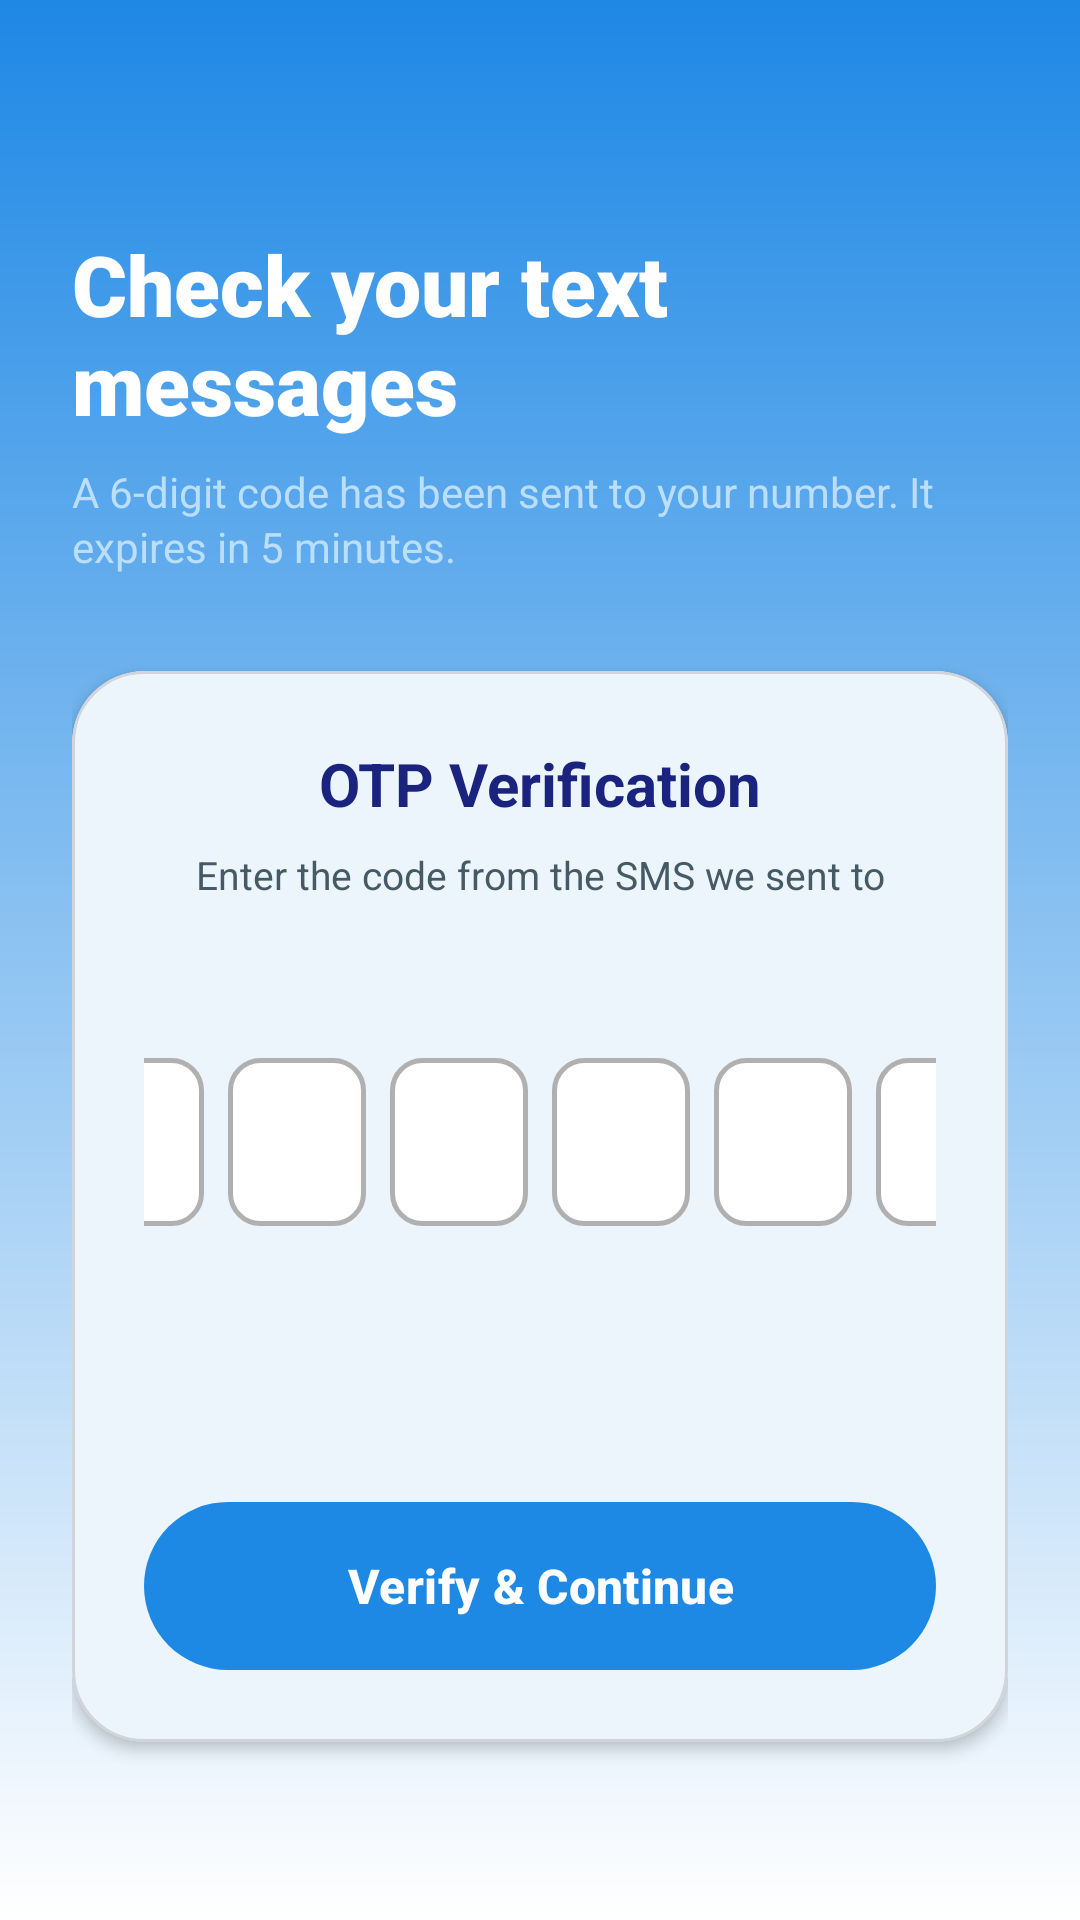

Write the Android layout XML for this screen, with the resource values it uses.
<!-- AndroidManifest.xml: application theme Theme.BahGo20 -->
<!-- res/layout/activity_otp.xml -->
<?xml version="1.0" encoding="utf-8"?>
<androidx.constraintlayout.widget.ConstraintLayout xmlns:android="http://schemas.android.com/apk/res/android"
    xmlns:app="http://schemas.android.com/apk/res-auto"
    xmlns:tools="http://schemas.android.com/tools"
    android:layout_width="match_parent"
    android:layout_height="match_parent"
    android:background="@drawable/bg_gradient">

    <ScrollView
        android:layout_width="match_parent"
        android:layout_height="match_parent"
        android:fillViewport="true">

        <androidx.constraintlayout.widget.ConstraintLayout
            android:layout_width="match_parent"
            android:layout_height="wrap_content"
            android:paddingStart="24dp"
            android:paddingEnd="24dp"
            android:paddingBottom="40dp">

            
            <ImageView
                android:id="@+id/ivBack"
                android:layout_width="40dp"
                android:layout_height="40dp"
                android:layout_marginTop="16dp"
                android:contentDescription="@string/back"
                android:padding="8dp"
                android:src="@drawable/ic_back"
                app:layout_constraintStart_toStartOf="parent"
                app:layout_constraintTop_toTopOf="parent"
                app:tint="@color/icon_on_gradient" />

            
            <TextView
                android:id="@+id/tvMainTitle"
                android:layout_width="0dp"
                android:layout_height="wrap_content"
                android:layout_marginTop="20dp"
                android:fontFamily="sans-serif-black"
                android:text="@string/otp_main_title"
                android:textColor="@color/text_on_gradient"
                android:textSize="28sp"
                android:textStyle="bold"
                app:layout_constraintEnd_toEndOf="parent"
                app:layout_constraintStart_toStartOf="parent"
                app:layout_constraintTop_toBottomOf="@id/ivBack" />

            
            <TextView
                android:id="@+id/tvMainSubtitle"
                android:layout_width="0dp"
                android:layout_height="wrap_content"
                android:layout_marginTop="8dp"
                android:text="@string/otp_a_6_digit_code"
                android:textColor="@color/text_on_gradient_secondary"
                android:textSize="14sp"
                android:lineSpacingExtra="2dp"
                app:layout_constraintEnd_toEndOf="parent"
                app:layout_constraintStart_toStartOf="parent"
                app:layout_constraintTop_toBottomOf="@id/tvMainTitle" />

            
            <com.google.android.material.card.MaterialCardView
                android:id="@+id/otpCard"
                android:layout_width="0dp"
                android:layout_height="wrap_content"
                android:layout_marginTop="32dp"
                app:cardBackgroundColor="@color/card_glass"
                app:cardCornerRadius="24dp"
                app:cardElevation="3dp"
                app:strokeColor="@color/card_stroke"
                app:strokeWidth="1dp"
                app:layout_constraintEnd_toEndOf="parent"
                app:layout_constraintStart_toStartOf="parent"
                app:layout_constraintTop_toBottomOf="@id/tvMainSubtitle">

                <androidx.constraintlayout.widget.ConstraintLayout
                    android:layout_width="match_parent"
                    android:layout_height="wrap_content"
                    android:padding="24dp">

                    
                    <TextView
                        android:id="@+id/tvCardTitle"
                        android:layout_width="wrap_content"
                        android:layout_height="wrap_content"
                        android:text="@string/otp_card_title"
                        android:textColor="@color/text_on_card"
                        android:textSize="20sp"
                        android:textStyle="bold"
                        app:layout_constraintEnd_toEndOf="parent"
                        app:layout_constraintStart_toStartOf="parent"
                        app:layout_constraintTop_toTopOf="parent" />

                    
                    <TextView
                        android:id="@+id/tvSubtitle"
                        android:layout_width="wrap_content"
                        android:layout_height="wrap_content"
                        android:layout_marginTop="8dp"
                        android:gravity="center"
                        android:text="@string/otp_card_subtitle"
                        android:textColor="@color/text_on_card_secondary"
                        android:textSize="13sp"
                        app:layout_constraintEnd_toEndOf="parent"
                        app:layout_constraintStart_toStartOf="parent"
                        app:layout_constraintTop_toBottomOf="@id/tvCardTitle" />

                    
                    <TextView
                        android:id="@+id/tvPhone"
                        android:layout_width="wrap_content"
                        android:layout_height="wrap_content"
                        android:layout_marginTop="4dp"
                        android:textColor="@color/icon_accent"
                        android:textSize="15sp"
                        android:textStyle="bold"
                        app:layout_constraintEnd_toEndOf="parent"
                        app:layout_constraintStart_toStartOf="parent"
                        app:layout_constraintTop_toBottomOf="@id/tvSubtitle"
                        tools:text="+63 912 345 6789" />

                    
                    <LinearLayout
                        android:id="@+id/layoutOtp"
                        android:layout_width="match_parent"
                        android:layout_height="wrap_content"
                        android:layout_marginTop="28dp"
                        android:gravity="center"
                        android:orientation="horizontal"
                        app:layout_constraintTop_toBottomOf="@id/tvPhone">

                        <EditText android:id="@+id/otp1" style="@style/OtpBox" android:importantForAutofill="no" android:textColor="@color/input_text" />
                        <EditText android:id="@+id/otp2" style="@style/OtpBox" android:importantForAutofill="no" android:textColor="@color/input_text" />
                        <EditText android:id="@+id/otp3" style="@style/OtpBox" android:importantForAutofill="no" android:textColor="@color/input_text" />
                        <EditText android:id="@+id/otp4" style="@style/OtpBox" android:importantForAutofill="no" android:textColor="@color/input_text" />
                        <EditText android:id="@+id/otp5" style="@style/OtpBox" android:importantForAutofill="no" android:textColor="@color/input_text" />
                        <EditText android:id="@+id/otp6" style="@style/OtpBox" android:importantForAutofill="no" android:textColor="@color/input_text" />
                    </LinearLayout>

                    
                    <TextView
                        android:id="@+id/tvError"
                        android:layout_width="wrap_content"
                        android:layout_height="wrap_content"
                        android:layout_marginTop="10dp"
                        android:textColor="@color/status_dangerous"
                        android:textSize="12sp"
                        android:visibility="invisible"
                        app:layout_constraintEnd_toEndOf="parent"
                        app:layout_constraintStart_toStartOf="parent"
                        app:layout_constraintTop_toBottomOf="@id/layoutOtp"
                        tools:text="Incorrect code." tools:visibility="visible" />

                    
                    <TextView
                        android:id="@+id/tvResend"
                        android:layout_width="wrap_content"
                        android:layout_height="wrap_content"
                        android:layout_marginTop="12dp"
                        android:padding="8dp"
                        android:textColor="@color/text_on_card_secondary"
                        android:textSize="13sp"
                        app:layout_constraintEnd_toEndOf="parent"
                        app:layout_constraintStart_toStartOf="parent"
                        app:layout_constraintTop_toBottomOf="@id/tvError"
                        tools:text="Can't receive OTP? RESEND" />

                    
                    <com.google.android.material.button.MaterialButton
                        android:id="@+id/btnVerify"
                        android:layout_width="match_parent"
                        android:layout_height="56dp"
                        android:layout_marginTop="20dp"
                        android:enabled="false"
                        android:insetTop="0dp"
                        android:insetBottom="0dp"
                        android:text="@string/otp_verify_btn"
                        android:textAllCaps="false"
                        android:textColor="@color/white"
                        android:textSize="16sp"
                        android:textStyle="bold"
                        app:backgroundTint="@color/button_primary"
                        app:cornerRadius="28dp"
                        app:layout_constraintTop_toBottomOf="@id/tvResend" />

                    
                    <ProgressBar
                        android:id="@+id/progress"
                        android:layout_width="24dp"
                        android:layout_height="24dp"
                        android:visibility="gone"
                        app:layout_constraintBottom_toBottomOf="@id/btnVerify"
                        app:layout_constraintEnd_toEndOf="@id/btnVerify"
                        app:layout_constraintStart_toStartOf="@id/btnVerify"
                        app:layout_constraintTop_toTopOf="@id/btnVerify" />

                </androidx.constraintlayout.widget.ConstraintLayout>
            </com.google.android.material.card.MaterialCardView>

        </androidx.constraintlayout.widget.ConstraintLayout>
    </ScrollView>

</androidx.constraintlayout.widget.ConstraintLayout>
<!-- resources referenced by this layout -->
<resources>
  <color name="button_primary">#1E88E5</color>
  <color name="card_glass">#FFFFFF</color>
  <color name="card_stroke">#D1D5DB</color>
  <color name="icon_accent">#1E88E5</color>
  <color name="icon_on_gradient">#FFFFFF</color>
  <color name="input_text">#1A237E</color>
  <color name="status_dangerous">#D32F2F</color>
  <color name="text_on_card">#1A237E</color>
  <color name="text_on_card_secondary">#455A64</color>
  <color name="text_on_gradient">#FFFFFF</color>
  <color name="text_on_gradient_secondary">#BBDEFB</color>
  <color name="white">#FFFFFF</color>
  <!-- drawable bg_gradient (drawable) -->
  <?xml version="1.0" encoding="utf-8"?>
  <shape xmlns:android="http://schemas.android.com/apk/res/android"
      android:shape="rectangle">
      <gradient
          android:angle="270"
          android:endColor="@color/gradient_bottom"
          android:startColor="@color/gradient_top"
          android:type="linear" />
  </shape>
  <string name="back">Back</string>
  <string name="otp_a_6_digit_code">A 6-digit code has been sent to your number. It expires in 5 minutes.</string>
  <string name="otp_card_subtitle">Enter the code from the SMS we sent to</string>
  <string name="otp_card_title">OTP Verification</string>
  <string name="otp_main_title">Check your text messages</string>
  <string name="otp_verify_btn">Verify &amp; Continue</string>
  <style name="OtpBox">
          <item name="android:layout_width">46dp</item>
          <item name="android:layout_height">56dp</item>
          <item name="android:layout_marginStart">4dp</item>
          <item name="android:layout_marginEnd">4dp</item>
          <item name="android:background">@drawable/bg_otp_box</item>
          <item name="android:gravity">center</item>
          <item name="android:inputType">number</item>
          <item name="android:maxLength">1</item>
          <item name="android:textSize">22sp</item>
          <item name="android:textStyle">bold</item>
          <item name="android:importantForAutofill">no</item>
      </style>
  <style name="Theme.BahGo20" parent="Base.Theme.BahGo20" />
  <color name="gradient_bottom">#FFFFFF</color>
  <color name="gradient_top">#1E88E5</color>
  <!-- drawable bg_otp_box (drawable) -->
  <?xml version="1.0" encoding="utf-8"?>
  <shape xmlns:android="http://schemas.android.com/apk/res/android"
      android:shape="rectangle">
      <corners android:radius="10dp" />
      <stroke android:width="1.5dp" android:color="#B0B0B0" />
      <solid android:color="#FFFFFF" />
  </shape>
  <style name="Base.Theme.BahGo20" parent="Theme.Material3.DayNight.NoActionBar">
          <item name="colorPrimary">@color/button_primary</item>
          <item name="colorOnPrimary">@color/white</item>
          <item name="colorSurface">@color/page_background</item>
          <item name="colorOnSurface">@color/text_primary</item>
          <item name="colorSurfaceVariant">@color/card_muted</item>
          <item name="colorOutline">@color/card_stroke</item>
      </style>
  <color name="page_background">#FFFFFF</color>
  <color name="text_primary">#1A237E</color>
  <color name="card_muted">#F1F5F9</color>
</resources>
